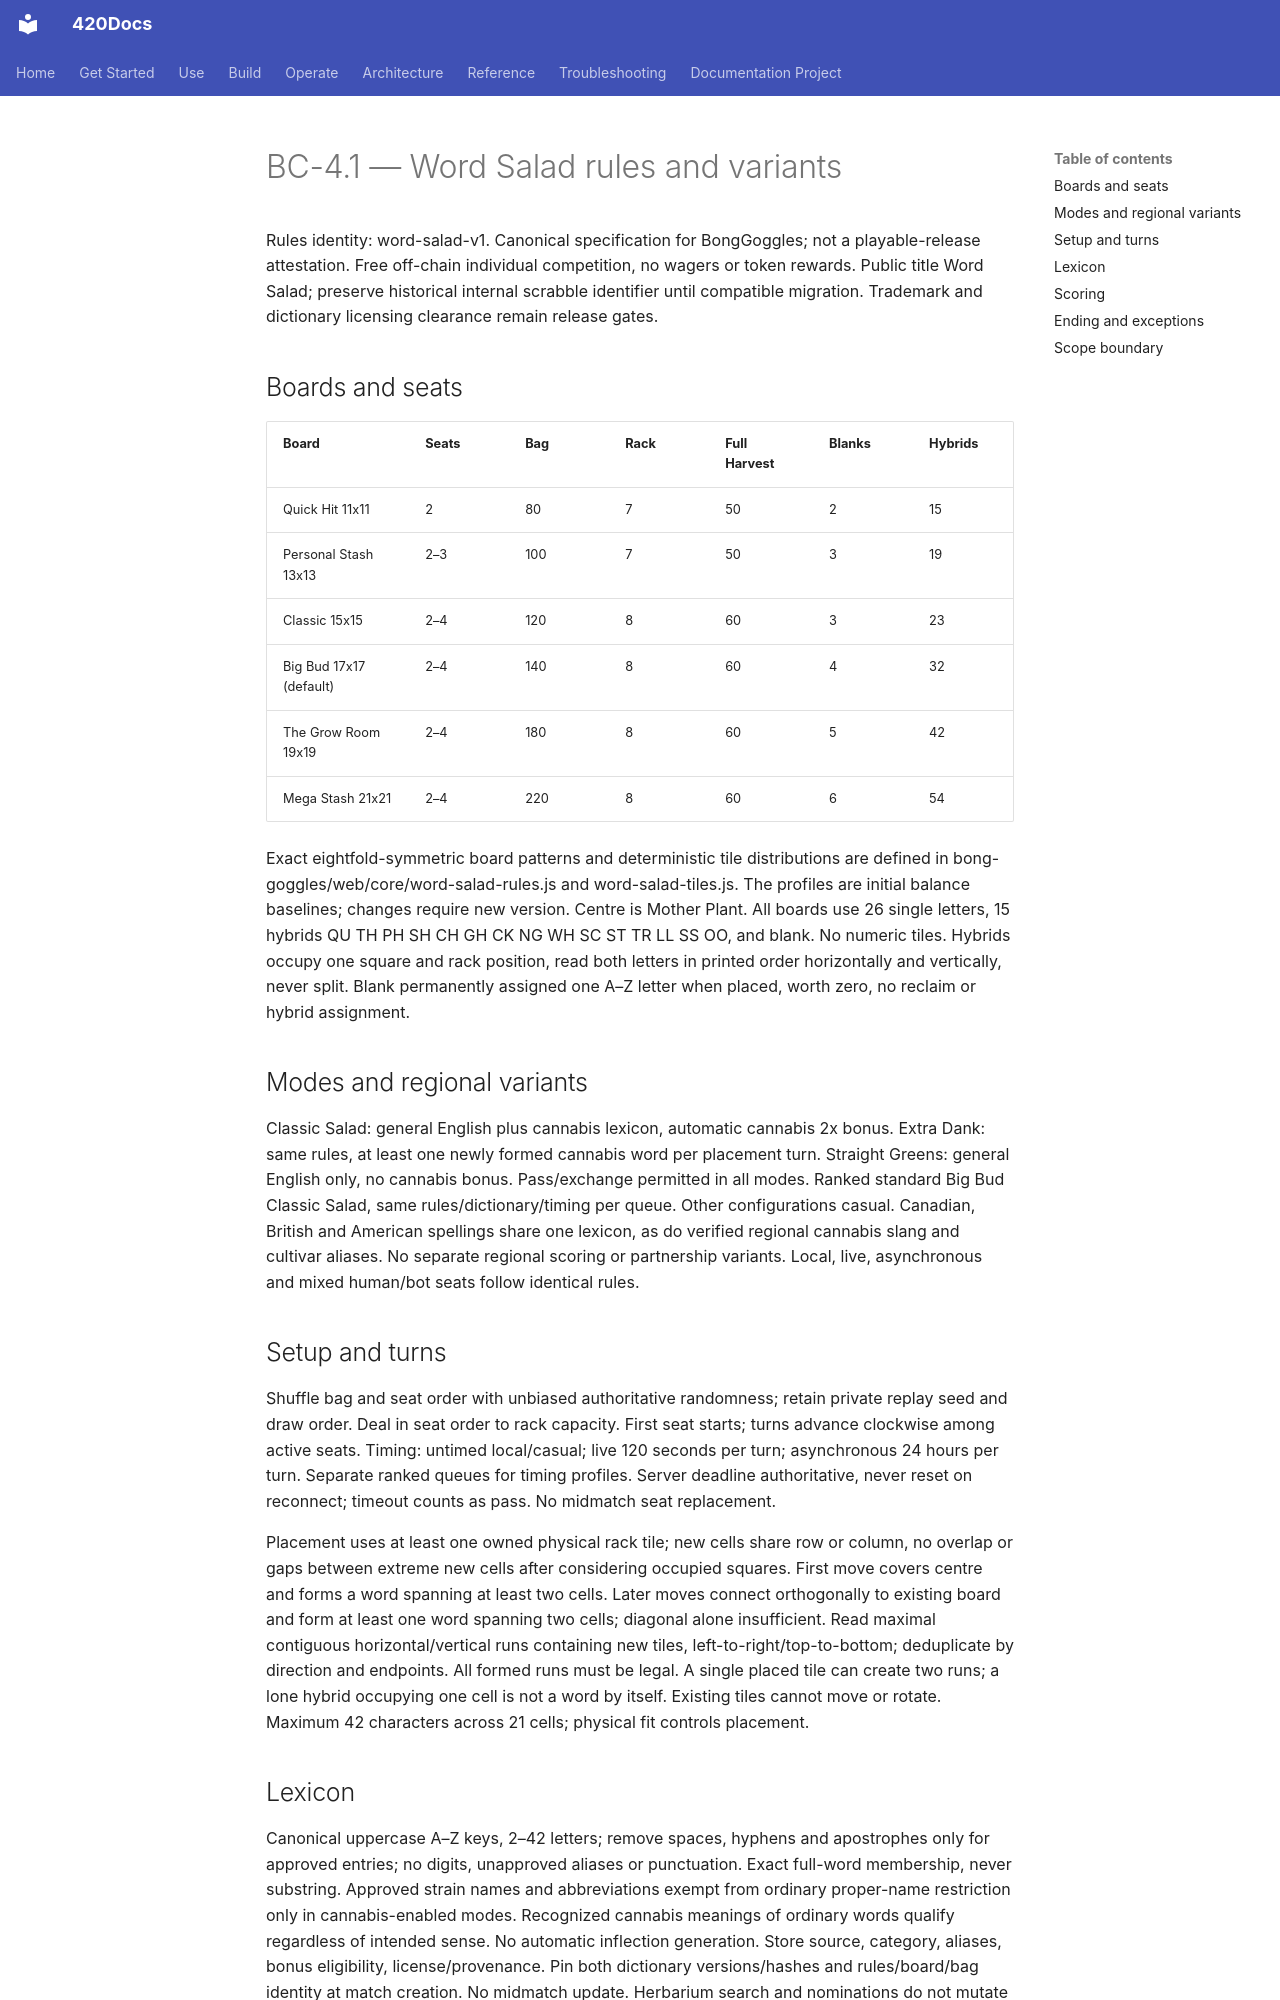

repository: abvhiael/420-integrated-v0.1 · page: games/classics/BC-4-1-RULES/index.html · generator: mkdocs

# BC-4.1 — Word Salad rules and variants

Rules identity: word-salad-v1. Canonical specification for BongGoggles; not a playable-release attestation. Free off-chain individual competition, no wagers or token rewards. Public title Word Salad; preserve historical internal scrabble identifier until compatible migration. Trademark and dictionary licensing clearance remain release gates.

## Boards and seats
| Board | Seats | Bag | Rack | Full Harvest | Blanks | Hybrids |
|---|---|---|---|---|---|---|
| Quick Hit 11x11 | 2 | 80 | 7 | 50 | 2 | 15 |
| Personal Stash 13x13 | 2–3 | 100 | 7 | 50 | 3 | 19 |
| Classic 15x15 | 2–4 | 120 | 8 | 60 | 3 | 23 |
| Big Bud 17x17 (default) | 2–4 | 140 | 8 | 60 | 4 | 32 |
| The Grow Room 19x19 | 2–4 | 180 | 8 | 60 | 5 | 42 |
| Mega Stash 21x21 | 2–4 | 220 | 8 | 60 | 6 | 54 |

Exact eightfold-symmetric board patterns and deterministic tile distributions are defined in bong-goggles/web/core/word-salad-rules.js and word-salad-tiles.js. The profiles are initial balance baselines; changes require new version. Centre is Mother Plant. All boards use 26 single letters, 15 hybrids QU TH PH SH CH GH CK NG WH SC ST TR LL SS OO, and blank. No numeric tiles. Hybrids occupy one square and rack position, read both letters in printed order horizontally and vertically, never split. Blank permanently assigned one A–Z letter when placed, worth zero, no reclaim or hybrid assignment.

## Modes and regional variants
Classic Salad: general English plus cannabis lexicon, automatic cannabis 2x bonus. Extra Dank: same rules, at least one newly formed cannabis word per placement turn. Straight Greens: general English only, no cannabis bonus. Pass/exchange permitted in all modes. Ranked standard Big Bud Classic Salad, same rules/dictionary/timing per queue. Other configurations casual. Canadian, British and American spellings share one lexicon, as do verified regional cannabis slang and cultivar aliases. No separate regional scoring or partnership variants. Local, live, asynchronous and mixed human/bot seats follow identical rules.

## Setup and turns
Shuffle bag and seat order with unbiased authoritative randomness; retain private replay seed and draw order. Deal in seat order to rack capacity. First seat starts; turns advance clockwise among active seats. Timing: untimed local/casual; live 120 seconds per turn; asynchronous 24 hours per turn. Separate ranked queues for timing profiles. Server deadline authoritative, never reset on reconnect; timeout counts as pass. No midmatch seat replacement.

Placement uses at least one owned physical rack tile; new cells share row or column, no overlap or gaps between extreme new cells after considering occupied squares. First move covers centre and forms a word spanning at least two cells. Later moves connect orthogonally to existing board and form at least one word spanning two cells; diagonal alone insufficient. Read maximal contiguous horizontal/vertical runs containing new tiles, left-to-right/top-to-bottom; deduplicate by direction and endpoints. All formed runs must be legal. A single placed tile can create two runs; a lone hybrid occupying one cell is not a word by itself. Existing tiles cannot move or rotate. Maximum 42 characters across 21 cells; physical fit controls placement.

## Lexicon
Canonical uppercase A–Z keys, 2–42 letters; remove spaces, hyphens and apostrophes only for approved entries; no digits, unapproved aliases or punctuation. Exact full-word membership, never substring. Approved strain names and abbreviations exempt from ordinary proper-name restriction only in cannabis-enabled modes. Recognized cannabis meanings of ordinary words qualify regardless of intended sense. No automatic inflection generation. Store source, category, aliases, bonus eligibility, license/provenance. Pin both dictionary versions/hashes and rules/board/bag identity at match creation. No midmatch update. Herbarium search and nominations do not mutate active matches. Target 21,000 candidate entries before deduplication, not a verified complete dictionary.

Automatic validation before commit replaces bluff challenges: invalid move rejected atomically, board/rack/bag/score/revision unchanged; clock continues. Challenges are pinned dictionary lookups or defect reports; no undo or score penalty for already accepted plays.
